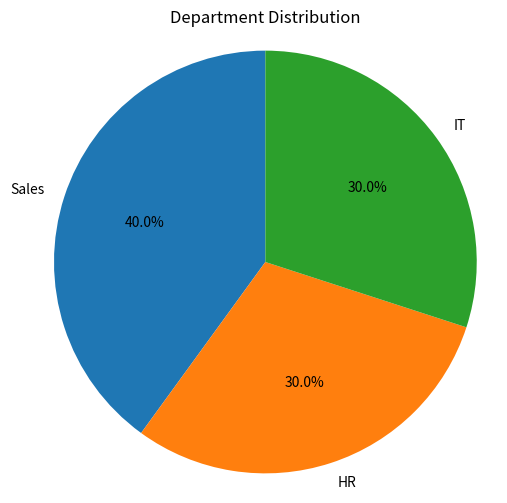

Reproduce this figure in Python.
import pandas as pd
import matplotlib.pyplot as plt

# Sample DataFrame
data = {
    'Department': ['Sales', 'HR', 'IT', 'Sales', 'HR', 'IT', 'IT', 'Sales', 'HR', 'Sales']
}
df = pd.DataFrame(data)

# Count the frequency of each category in the 'Department' column
counts = df['Department'].value_counts()

# Plotting the pie chart
plt.figure(figsize=(6,6))
plt.pie(counts, labels=counts.index, autopct='%1.1f%%', startangle=90)
plt.title('Department Distribution')
plt.axis('equal')  # Equal aspect ratio ensures the pie chart is circular.
plt.show()
